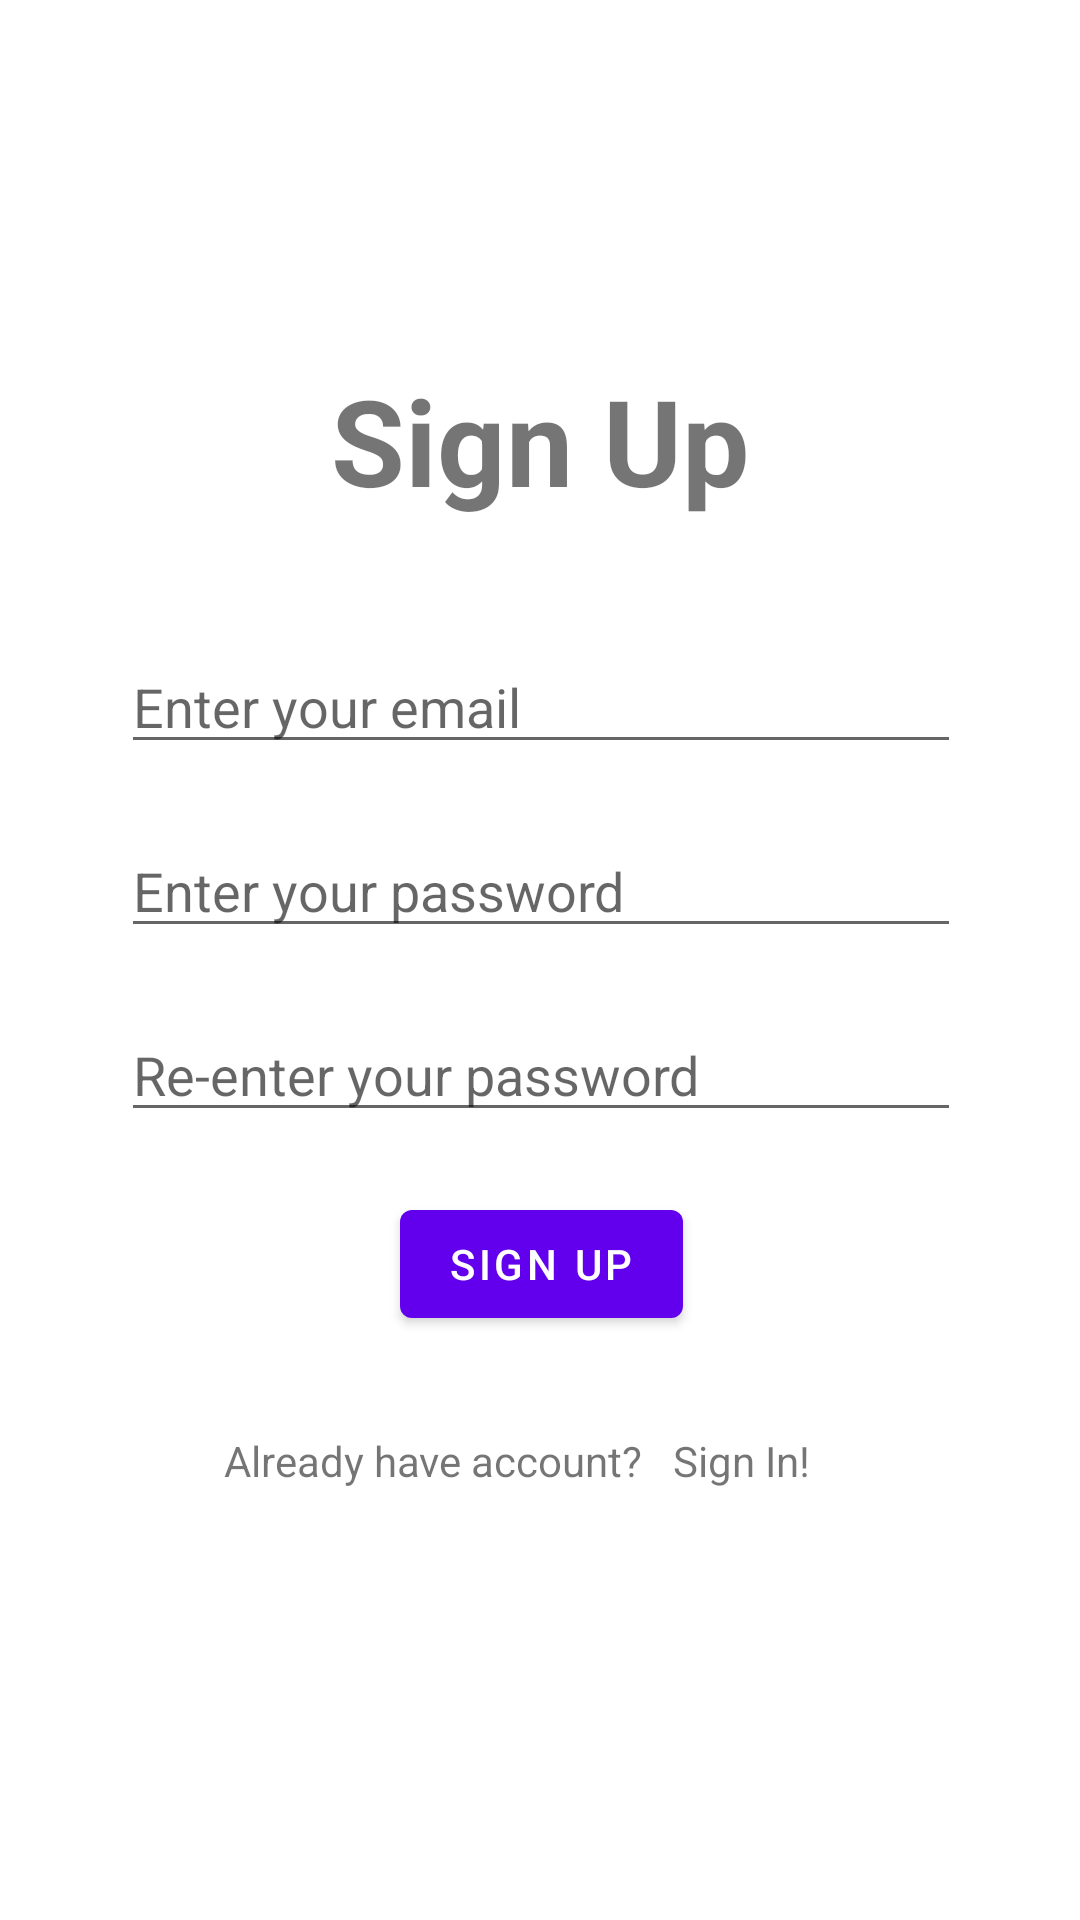

This screen was rendered from an Android layout file. Write that file and the resources it references.
<!-- AndroidManifest.xml: application theme Theme.BokuNoNotes -->
<!-- res/layout/activity_register.xml -->
<?xml version="1.0" encoding="utf-8"?>
<androidx.constraintlayout.widget.ConstraintLayout xmlns:android="http://schemas.android.com/apk/res/android"
    xmlns:app="http://schemas.android.com/apk/res-auto"
    xmlns:tools="http://schemas.android.com/tools"
    android:layout_width="match_parent"
    android:layout_height="match_parent"
    tools:context=".MainActivity"
    >

    <TextView
        android:id="@+id/tvSignUp"
        android:layout_width="wrap_content"
        android:layout_height="wrap_content"
        android:layout_marginTop="120dp"
        android:text="Sign Up"
        android:textSize="40sp"
        android:textStyle="bold"
        app:layout_constraintEnd_toEndOf="parent"
        app:layout_constraintStart_toStartOf="parent"
        app:layout_constraintTop_toTopOf="parent" />

    <com.google.android.material.button.MaterialButton
        android:id="@+id/btnRegister"
        android:layout_width="wrap_content"
        android:layout_height="wrap_content"
        android:text="Sign Up"
        android:layout_marginTop="20dp"
        app:layout_constraintEnd_toEndOf="@+id/etPasswordConfirm"
        app:layout_constraintLeft_toLeftOf="parent"
        app:layout_constraintRight_toRightOf="parent"
        app:layout_constraintStart_toStartOf="@+id/etPasswordConfirm"
        app:layout_constraintTop_toBottomOf="@+id/etPasswordConfirm" />

    <com.google.android.material.textfield.TextInputEditText
        android:id="@+id/etEmail"
        android:layout_width="280dp"
        android:layout_height="wrap_content"
        android:layout_marginTop="40dp"
        android:hint="Enter your email"
        android:ems="10"
        android:inputType="textEmailAddress"
        app:layout_constraintEnd_toEndOf="@+id/tvSignUp"
        app:layout_constraintStart_toStartOf="@+id/tvSignUp"
        app:layout_constraintTop_toBottomOf="@+id/tvSignUp" />

    <com.google.android.material.textfield.TextInputEditText
        android:id="@+id/etPassword"
        android:layout_width="280dp"
        android:layout_height="wrap_content"
        android:layout_marginTop="20dp"
        android:hint="Enter your password"
        android:ems="10"
        android:inputType="textPassword"
        app:layout_constraintEnd_toEndOf="@+id/etEmail"
        app:layout_constraintStart_toStartOf="@+id/etEmail"
        app:layout_constraintTop_toBottomOf="@+id/etEmail" />

    <com.google.android.material.textfield.TextInputEditText
        android:id="@+id/etPasswordConfirm"
        android:layout_width="280dp"
        android:layout_height="wrap_content"
        android:layout_marginTop="20dp"
        android:ems="10"
        android:hint="Re-enter your password"
        android:inputType="textPassword"
        app:layout_constraintEnd_toEndOf="@+id/etPassword"
        app:layout_constraintHorizontal_bias="0.0"
        app:layout_constraintStart_toStartOf="@+id/etPassword"
        app:layout_constraintTop_toBottomOf="@+id/etPassword" />

    <TextView
        android:id="@+id/textView2"
        android:layout_width="wrap_content"
        android:layout_height="wrap_content"
        android:layout_marginTop="32dp"
        android:text="Already have account?"
        app:layout_constraintEnd_toEndOf="@+id/btnRegister"
        app:layout_constraintHorizontal_bias="1.3"
        app:layout_constraintStart_toStartOf="@+id/btnRegister"
        app:layout_constraintTop_toBottomOf="@+id/btnRegister" />

    <TextView
        android:id="@+id/btnSignIn"
        android:layout_width="wrap_content"
        android:layout_height="wrap_content"
        android:layout_marginStart="10dp"
        android:text="Sign In!"
        app:layout_constraintBottom_toBottomOf="@+id/textView2"
        app:layout_constraintStart_toEndOf="@+id/textView2"
        app:layout_constraintTop_toTopOf="@+id/textView2" />


</androidx.constraintlayout.widget.ConstraintLayout>
<!-- resources referenced by this layout -->
<resources>
  <style name="Theme.BokuNoNotes" parent="Theme.MaterialComponents.DayNight.DarkActionBar">
          
          <item name="colorPrimary">@color/purple_500</item>
          <item name="colorPrimaryVariant">@color/purple_700</item>
          <item name="colorOnPrimary">@color/white</item>
          
          <item name="colorSecondary">@color/teal_200</item>
          <item name="colorSecondaryVariant">@color/teal_700</item>
          <item name="colorOnSecondary">@color/black</item>
          
          <item name="android:statusBarColor">?attr/colorPrimaryVariant</item>
          
      </style>
  <!-- not gathered from this repository: default colours our renderer supplied (Android Studio template values) -->
  <color name="purple_500">#FF6200EE</color>
  <color name="purple_700">#FF3700B3</color>
  <color name="teal_200">#FF03DAC5</color>
  <color name="teal_700">#FF018786</color>
  <color name="black">#FF000000</color>
  <color name="white">#FFFFFFFF</color>
</resources>
